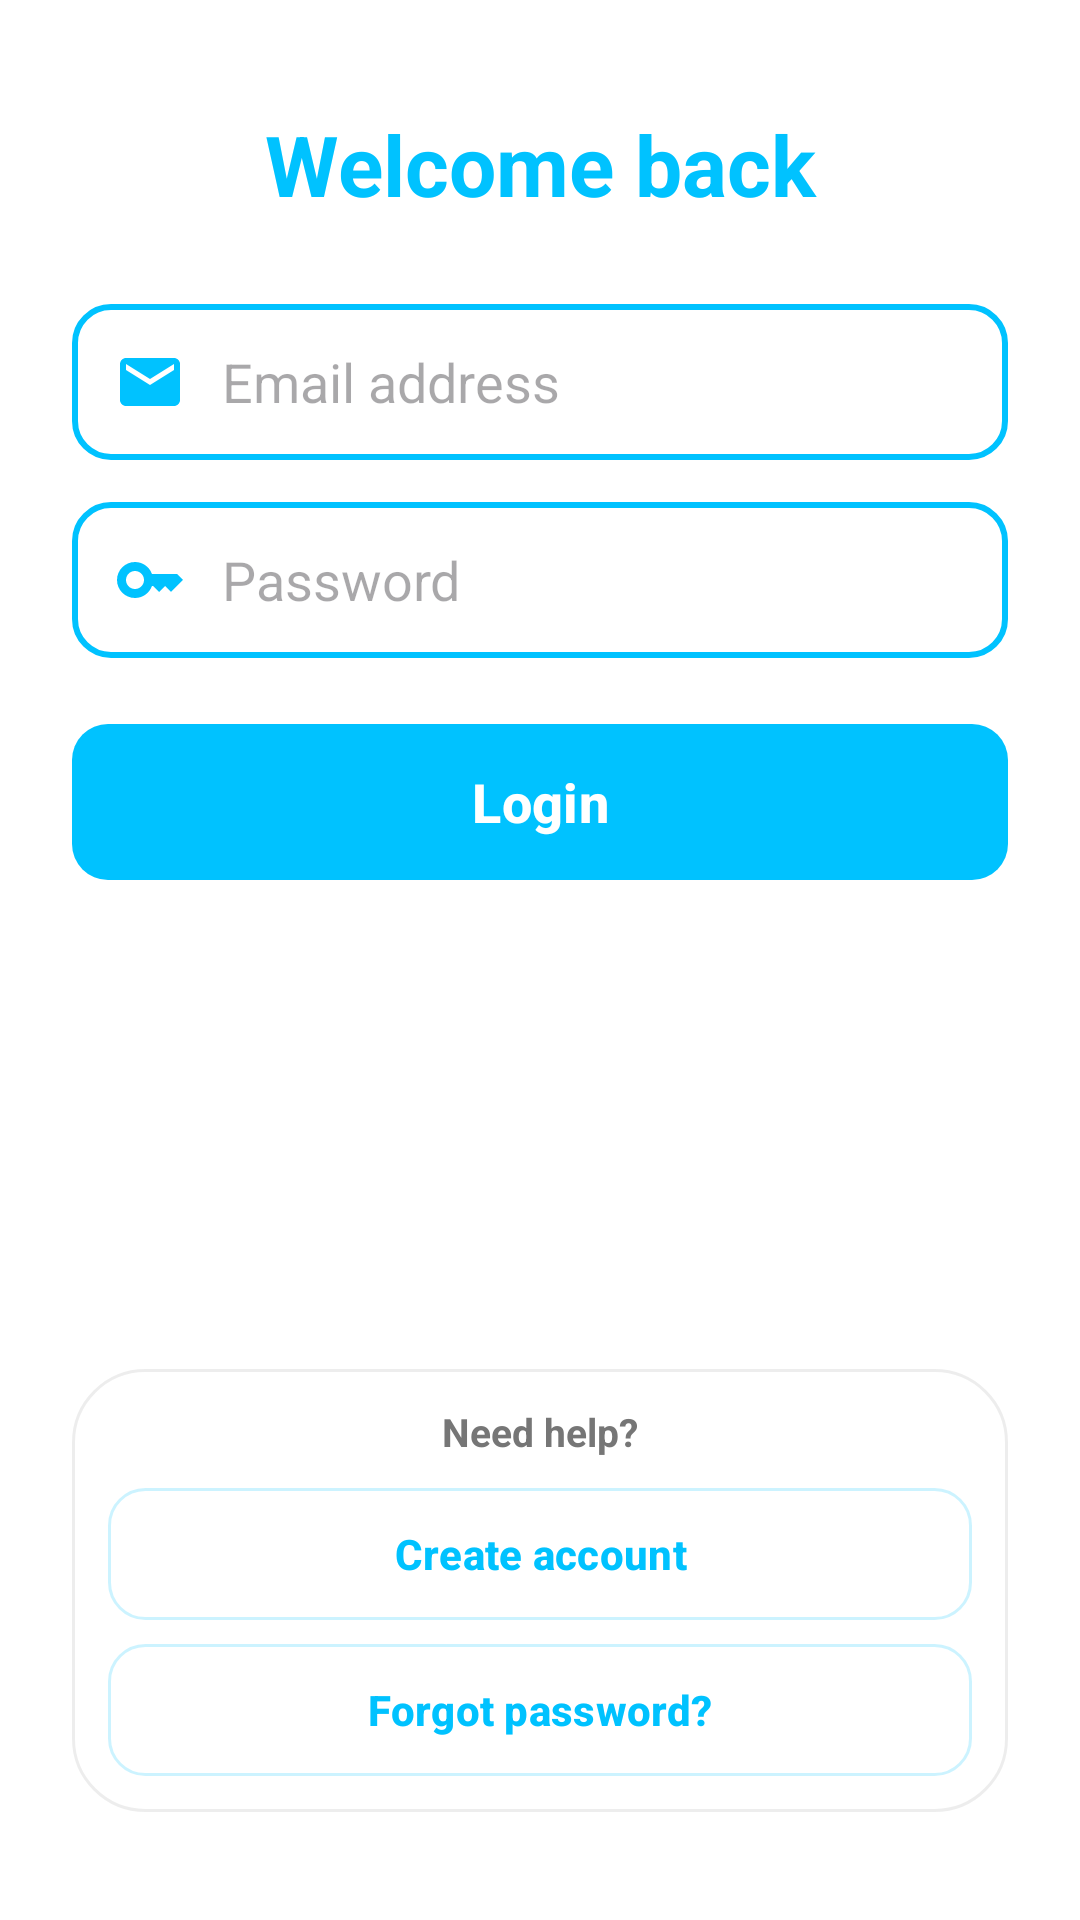

Reconstruct the res/layout file that produces this screen, plus the resources it refers to.
<!-- AndroidManifest.xml: application theme Theme.Zenchat -->
<!-- res/layout/fragment_sign_in.xml -->
<?xml version="1.0" encoding="utf-8"?>
<ScrollView
    xmlns:android="http://schemas.android.com/apk/res/android"
    android:layout_width="match_parent"
    android:layout_height="match_parent"
    android:fillViewport="true">

<LinearLayout
    android:id="@+id/signInLayout"
    android:layout_width="match_parent"
    android:layout_height="wrap_content"
    android:paddingHorizontal="24dp"
    android:paddingVertical="28dp"
    android:orientation="vertical"
    android:gravity="top|center_horizontal"
    android:visibility="visible"
    android:background="@color/white">

    <TextView
        android:id="@+id/login"
        android:layout_width="match_parent"
        android:layout_height="wrap_content"
        android:layout_marginTop="8dp"
        android:gravity="center"
        android:text="Welcome back"
        android:textColor="@color/blue"
        android:textSize="28sp"
        android:textStyle="bold" />

    <EditText
        android:id="@+id/email"
        android:layout_width="match_parent"
        android:layout_height="52dp"
        android:layout_marginTop="28dp"
        android:paddingHorizontal="14dp"
        android:background="@drawable/rounded"
        android:drawableStart="@drawable/ic_mail"
        android:drawablePadding="12dp"
        android:hint="Email address"
        android:inputType="textEmailAddress"
        android:maxLines="1" />
    <EditText
        android:id="@+id/password"
        android:layout_width="match_parent"
        android:layout_height="52dp"
        android:layout_marginTop="14dp"
        android:paddingHorizontal="14dp"
        android:background="@drawable/rounded"
        android:drawableStart="@drawable/ic_pass"
        android:drawablePadding="12dp"
        android:hint="Password"
        android:inputType="textPassword"
        android:maxLines="1" />
    <Button
        android:id="@+id/buttonLogin"
        android:layout_width="match_parent"
        android:layout_height="wrap_content"
        android:layout_marginTop="22dp"
        android:minHeight="52dp"
        android:text="Login"
        android:textColor="@color/white"
        android:textSize="18sp"
        android:textStyle="bold"
        android:background="@drawable/round_button" />
    <ProgressBar
        android:id="@+id/progressBar"
        android:layout_width="wrap_content"
        android:layout_height="wrap_content"
        android:layout_marginTop="26dp"
        android:indeterminateTint="@color/blue"
        android:visibility="gone" />
    <View
        android:layout_width="match_parent"
        android:layout_height="0dp"
        android:layout_weight="1" />
    <LinearLayout
        android:id="@+id/bottomLayout"
        android:layout_width="match_parent"
        android:layout_height="wrap_content"
        android:orientation="vertical"
        android:gravity="center"
        android:layout_marginTop="14dp"
        android:layout_marginBottom="8dp"
        android:layout_gravity="center_horizontal"
        android:padding="12dp"
        android:background="@drawable/bg_auth_card">

        <TextView
            android:layout_width="wrap_content"
            android:layout_height="wrap_content"
            android:text="Need help?"
            android:textColor="@color/on_surface_muted"
            android:textStyle="bold"
            android:textSize="13sp"
            android:layout_marginBottom="10dp" />

        <Button
            android:id="@+id/goToSignup"
            android:layout_width="match_parent"
            android:layout_height="wrap_content"
            android:minHeight="44dp"
            android:layout_marginBottom="8dp"
            android:gravity="center"
            android:text="Create account"
            android:textColor="@color/blue"
            android:background="@drawable/bg_auth_secondary_action"
            android:textAllCaps="false"
            android:maxLines="1"
            android:textStyle="bold"
            android:textSize="14sp" />

        <Button
            android:id="@+id/goToForgot"
            android:layout_width="match_parent"
            android:layout_height="wrap_content"
            android:minHeight="44dp"
            android:gravity="center"
            android:text="Forgot password?"
            android:textColor="@color/blue"
            android:background="@drawable/bg_auth_secondary_action"
            android:textAllCaps="false"
            android:maxLines="1"
            android:textStyle="bold"
            android:textSize="14sp" />
    </LinearLayout>

</LinearLayout>
</ScrollView>
<!-- resources referenced by this layout -->
<resources>
  <color name="blue">#00C2FF</color>
  <color name="on_surface_muted">#767676</color>
  <color name="white">#FFFFFFFF</color>
  <!-- drawable bg_auth_card (drawable) -->
  <?xml version="1.0" encoding="utf-8"?>
  <shape xmlns:android="http://schemas.android.com/apk/res/android">
      <solid android:color="@color/white" />
      <corners android:radius="24dp" />
      <stroke
          android:width="1dp"
          android:color="#12000000" />
  </shape>
  <!-- drawable bg_auth_secondary_action (drawable) -->
  <?xml version="1.0" encoding="utf-8"?>
  <selector xmlns:android="http://schemas.android.com/apk/res/android">
      <item android:state_pressed="true">
          <shape android:shape="rectangle">
              <solid android:color="#1400C2FF" />
              <corners android:radius="12dp" />
              <stroke
                  android:width="1dp"
                  android:color="@color/blue" />
          </shape>
      </item>
      <item>
          <shape android:shape="rectangle">
              <solid android:color="@android:color/transparent" />
              <corners android:radius="12dp" />
              <stroke
                  android:width="1dp"
                  android:color="#3300C2FF" />
          </shape>
      </item>
  </selector>
  <!-- drawable ic_mail (drawable) -->
  <vector xmlns:android="http://schemas.android.com/apk/res/android" android:height="24dp" android:tint="@color/blue" android:viewportHeight="24" android:viewportWidth="24" android:width="24dp">
        
      <path android:fillColor="@android:color/white" android:pathData="M20,4L4,4c-1.1,0 -1.99,0.9 -1.99,2L2,18c0,1.1 0.9,2 2,2h16c1.1,0 2,-0.9 2,-2L22,6c0,-1.1 -0.9,-2 -2,-2zM20,8l-8,5 -8,-5L4,6l8,5 8,-5v2z"/>
      
  </vector>
  <!-- drawable ic_pass (drawable) -->
  <vector xmlns:android="http://schemas.android.com/apk/res/android" android:height="24dp" android:tint="@color/blue" android:viewportHeight="24" android:viewportWidth="24" android:width="24dp">
        
      <path android:fillColor="@android:color/white" android:pathData="M21,10h-8.35C11.83,7.67 9.61,6 7,6c-3.31,0 -6,2.69 -6,6s2.69,6 6,6c2.61,0 4.83,-1.67 5.65,-4H13l2,2l2,-2l2,2l4,-4.04L21,10zM7,15c-1.65,0 -3,-1.35 -3,-3c0,-1.65 1.35,-3 3,-3s3,1.35 3,3C10,13.65 8.65,15 7,15z"/>
      
  </vector>
  <!-- drawable round_button (drawable) -->
  <layer-list xmlns:android="http://schemas.android.com/apk/res/android">
      <item>
          <shape android:shape="rectangle">
              <corners android:radius="12dp" />
              <solid android:color="@color/blue" />
          </shape>
      </item>
  </layer-list>
  <!-- drawable rounded (drawable) -->
  <layer-list xmlns:android="http://schemas.android.com/apk/res/android">
      <item>
          <shape android:shape="rectangle">
              <corners android:radius="12dp" />
              <solid android:color="@color/white" />
          </shape>
      </item>
      <item>
          <shape android:shape="rectangle">
              <corners android:radius="12dp" />
              <stroke
                  android:width="2dp"
              android:color="@color/blue"
              />
          </shape>
      </item>
  
  </layer-list>
  <style name="Theme.Zenchat" parent="Base.Theme.Zenchat" />
  <style name="Base.Theme.Zenchat" parent="Theme.Material3.DayNight.NoActionBar">
          <item name="android:windowBackground">@color/background</item>
          <item name="colorPrimary">@color/blue</item>
          <item name="colorSecondary">@color/blue</item>
          <item name="colorSurface">@color/surface</item>
          <item name="colorOnSurface">@color/on_surface</item>
          <item name="android:statusBarColor">@android:color/transparent</item>
          <item name="android:windowLightStatusBar">true</item>
          <item name="android:autofilledHighlight">@android:color/transparent</item>
      </style>
  <color name="background">#F5F5F5</color>
  <color name="surface">#FFFFFF</color>
  <color name="on_surface">#1C1C1C</color>
</resources>
